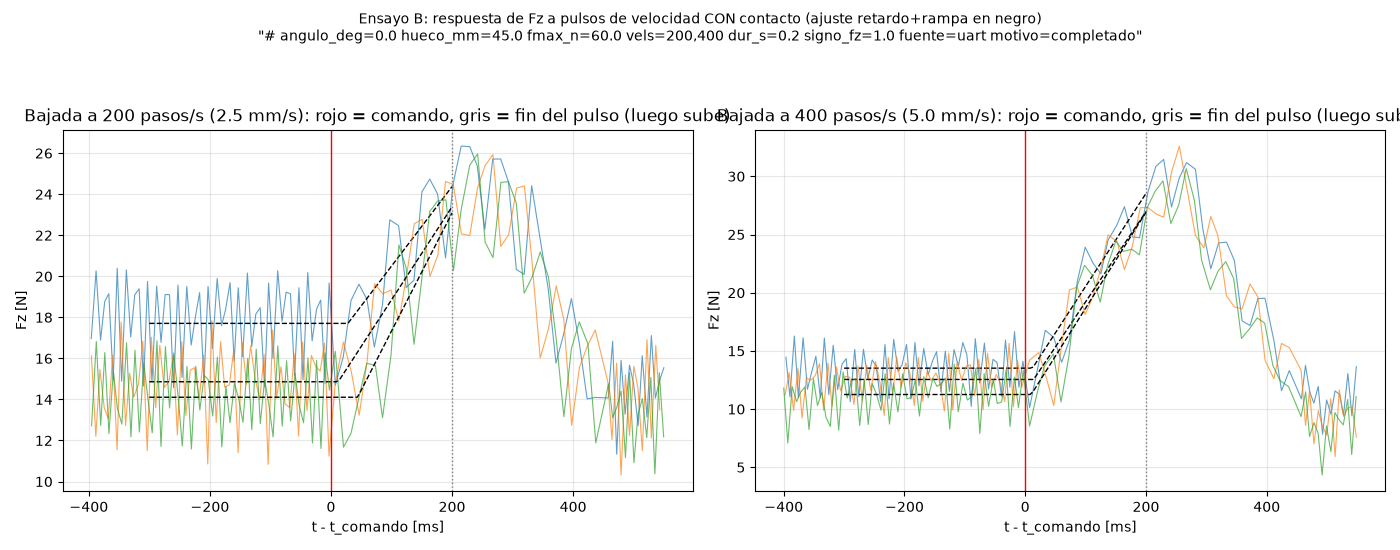

The file beside this chart, header and first rows:
# angulo_deg=0.0 hueco_mm=45.0 fmax_n=60…
t_s, fase, F_N, vel_ordenada_pasos_s, y_rel_pasos
6.041, aproximando, 1.178, -1600, 0
6.066, aproximando, -1.945, -1600, 0
6.091, aproximando, 1.392, -1600, 0
6.116, aproximando, -1.833, -1600, 0
6.141, aproximando, 1.946, -1600, 0
6.166, aproximando, -1.585, -1600, 0
6.191, aproximando, 1.207, -1600, 0
6.216, aproximando, -1.964, -1600, 0
6.241, aproximando, 1.389, -1600, 0
6.266, aproximando, -2.577, -1600, 0
6.291, aproximando, 0.948, -1600, 0
6.316, aproximando, -2.126, -1600, 0
6.341, aproximando, 1.514, -1600, 0
6.366, aproximando, -1.528, -1600, 0
6.391, aproximando, 1.568, -1600, 0
6.416, aproximando, -0.598, -1600, 0
6.441, aproximando, 2.077, -1600, 0
6.466, aproximando, -2.162, -1600, 0
6.491, aproximando, 1.761, -1600, 0
6.516, aproximando, -1.101, -1600, 0
6.541, aproximando, 2.139, -1600, 0
6.572, aproximando, -0.29, -1600, -821
6.598, aproximando, -2.433, -1600, -821
6.622, aproximando, 1.04, -1600, -821
6.648, aproximando, -0.595, -1600, -821
6.672, aproximando, 0.347, -1600, -821
6.698, aproximando, -2.311, -1600, -821
6.722, aproximando, 0.316, -1600, -821
6.748, aproximando, -0.617, -1600, -821
6.772, aproximando, 0.961, -1600, -821
6.798, aproximando, -0.876, -1600, -821
6.822, aproximando, 0.415, -400, -821
6.841, aproximando, 1.287, -400, -821
6.861, aproximando, 1.196, -400, -821
6.886, aproximando, -2.449, -400, -821
6.911, aproximando, 2.009, -400, -821
6.936, aproximando, -3.692, -400, -821
6.961, aproximando, 1.355, -400, -821
6.986, aproximando, -3.682, -400, -821
7.011, aproximando, 2.028, -400, -821
7.036, aproximando, -2.112, -400, -821
7.061, aproximando, 1.796, -400, -821
7.093, aproximando, 1.572, -400, -1353
7.118, aproximando, -2.639, -400, -1353
7.142, aproximando, 1.05, -400, -1353
7.168, aproximando, -3.257, -400, -1353
7.193, aproximando, 2.214, -400, -1353
7.218, aproximando, -3.451, -400, -1353
7.243, aproximando, 2.031, -400, -1353
7.268, aproximando, -3.088, -400, -1353
7.293, aproximando, 1.783, -400, -1353
7.318, aproximando, -3.288, -400, -1353
7.343, aproximando, 1.589, -400, -1353
7.368, aproximando, -2.326, -400, -1353
7.393, aproximando, 1.958, -400, -1353
7.418, aproximando, -2.261, -400, -1353
7.443, aproximando, 1.33, -400, -1353
7.468, aproximando, -1.803, -400, -1353
7.493, aproximando, 1.93, -400, -1353
... 1,093 more rows
